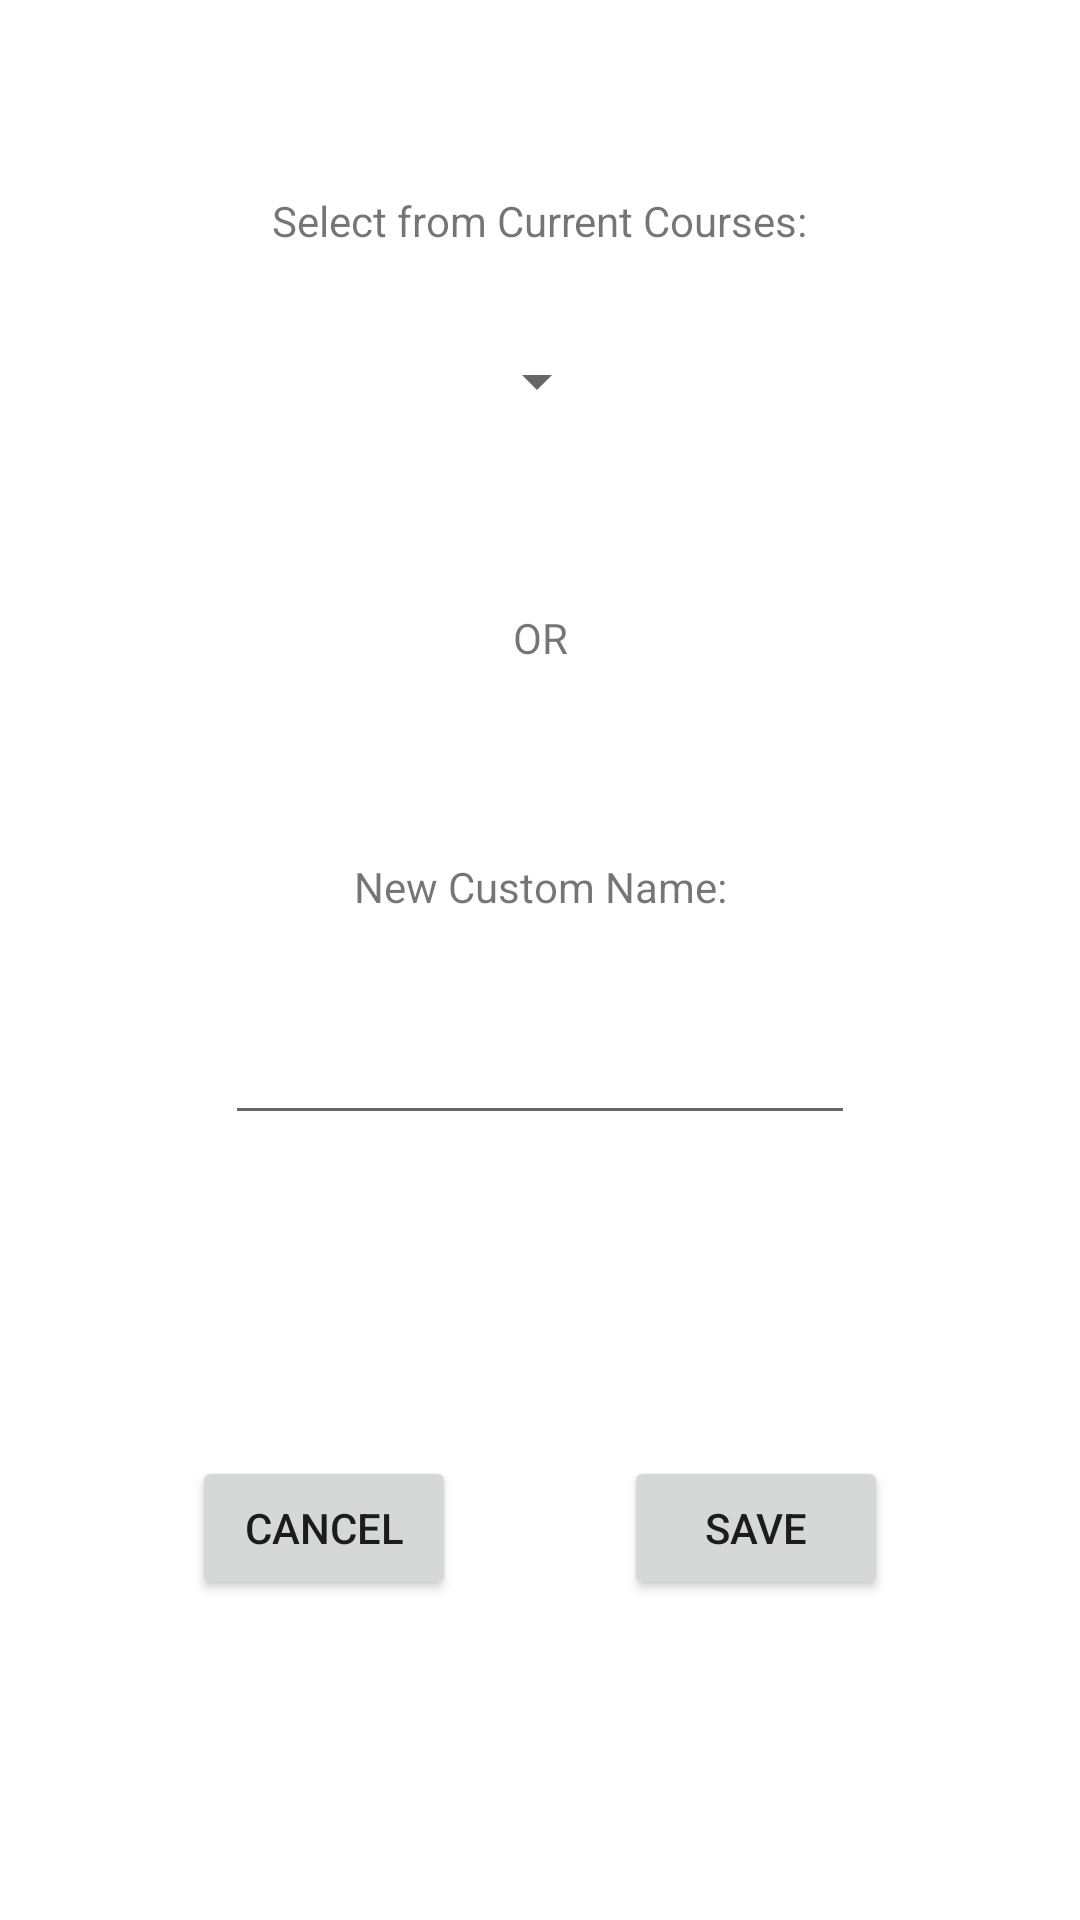

Write the Android layout XML for this screen, with the resource values it uses.
<!-- AndroidManifest.xml: application theme Theme.InputClasses -->
<!-- res/layout/popup_rename_session_prompt.xml -->
<?xml version="1.0" encoding="utf-8"?>
<androidx.constraintlayout.widget.ConstraintLayout xmlns:android="http://schemas.android.com/apk/res/android"
    xmlns:app="http://schemas.android.com/apk/res-auto"
    xmlns:tools="http://schemas.android.com/tools"
    android:layout_width="match_parent"
    android:layout_height="match_parent">

    <Button
        android:id="@+id/save_button"
        android:layout_width="wrap_content"
        android:layout_height="wrap_content"
        android:layout_marginEnd="64dp"
        android:text="Save"
        app:layout_constraintBottom_toBottomOf="parent"
        app:layout_constraintEnd_toEndOf="parent"
        app:layout_constraintTop_toBottomOf="@+id/new_name_edittext" />

    <EditText
        android:id="@+id/new_name_edittext"
        android:layout_width="wrap_content"
        android:layout_height="wrap_content"
        android:layout_marginTop="32dp"
        android:ems="10"
        android:inputType="textPersonName"
        app:layout_constraintEnd_toEndOf="parent"
        app:layout_constraintHorizontal_bias="0.5"
        app:layout_constraintStart_toStartOf="parent"
        app:layout_constraintTop_toBottomOf="@+id/custom_label_textview" />

    <Spinner
        android:id="@+id/classes_spinner"
        android:layout_width="wrap_content"
        android:layout_height="wrap_content"
        android:layout_marginTop="32dp"
        app:layout_constraintEnd_toEndOf="parent"
        app:layout_constraintHorizontal_bias="0.497"
        app:layout_constraintStart_toStartOf="parent"
        app:layout_constraintTop_toBottomOf="@+id/spinner_label_textview" />

    <TextView
        android:id="@+id/spinner_label_textview"
        android:layout_width="wrap_content"
        android:layout_height="wrap_content"
        android:layout_marginTop="64dp"
        android:text="Select from Current Courses:"
        app:layout_constraintEnd_toEndOf="parent"
        app:layout_constraintStart_toStartOf="parent"
        app:layout_constraintTop_toTopOf="parent" />

    <TextView
        android:id="@+id/custom_label_textview"
        android:layout_width="wrap_content"
        android:layout_height="wrap_content"
        android:layout_marginTop="64dp"
        android:text="New Custom Name:"
        app:layout_constraintEnd_toEndOf="parent"
        app:layout_constraintHorizontal_bias="0.5"
        app:layout_constraintStart_toStartOf="parent"
        app:layout_constraintTop_toBottomOf="@+id/or_textview" />

    <TextView
        android:id="@+id/or_textview"
        android:layout_width="wrap_content"
        android:layout_height="wrap_content"
        android:layout_marginTop="64dp"
        android:text="OR"
        app:layout_constraintEnd_toEndOf="parent"
        app:layout_constraintHorizontal_bias="0.5"
        app:layout_constraintStart_toStartOf="parent"
        app:layout_constraintTop_toBottomOf="@+id/classes_spinner" />

    <Button
        android:id="@+id/cancel_button"
        android:layout_width="wrap_content"
        android:layout_height="wrap_content"
        android:layout_marginStart="64dp"
        android:text="Cancel"
        app:layout_constraintBottom_toBottomOf="parent"
        app:layout_constraintStart_toStartOf="parent"
        app:layout_constraintTop_toBottomOf="@+id/new_name_edittext" />

</androidx.constraintlayout.widget.ConstraintLayout>
<!-- resources referenced by this layout -->
<resources>
  <style name="Theme.InputClasses" parent="Theme.MaterialComponents.DayNight.DarkActionBar">
          
          <item name="colorPrimary">@color/purple_500</item>
          <item name="colorPrimaryVariant">@color/purple_700</item>
          <item name="colorOnPrimary">@color/white</item>
          
          <item name="colorSecondary">@color/teal_200</item>
          <item name="colorSecondaryVariant">@color/teal_700</item>
          <item name="colorOnSecondary">@color/black</item>
          
          <item name="android:statusBarColor" tools:targetApi="l">?attr/colorPrimaryVariant</item>
          
      </style>
  <color name="purple_500">#FF6200EE</color>
  <color name="purple_700">#FF3700B3</color>
  <color name="white">#FFFFFFFF</color>
  <color name="teal_200">#FF03DAC5</color>
  <color name="teal_700">#FF018786</color>
  <color name="black">#FF000000</color>
</resources>
